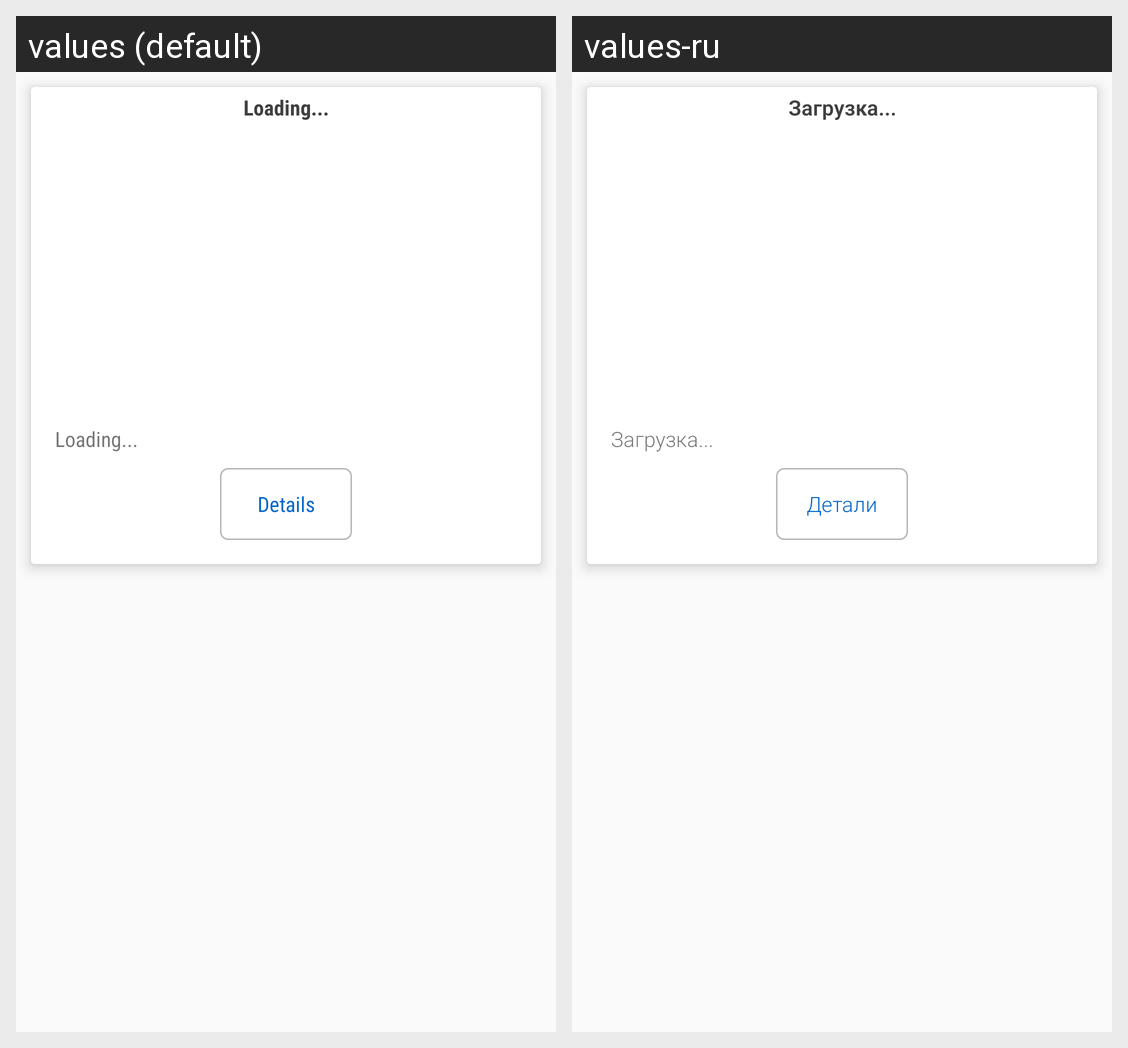

This grid shows one Android layout under two languages. Give, for every string resource on the screen, its name, the default text and each shown locale's text.
Android screen res/layout/news_single_view.xml rendered under 2 locales, left to right: values (default), values-ru. Device: Nexus 5 (rendered at 1080×1920; each locale shown at half size, 540×960, under a caption strip naming it); theme AppTheme.
Strings drawn on this screen, with the default value and each locale's value (text and hints the layout hard-codes, and strings that could not be matched under every locale, appear in the picture but are not listed):

loadingText
  values: Loading...
  values-ru: Загрузка...

viewDetails
  values: Details
  values-ru: Детали
